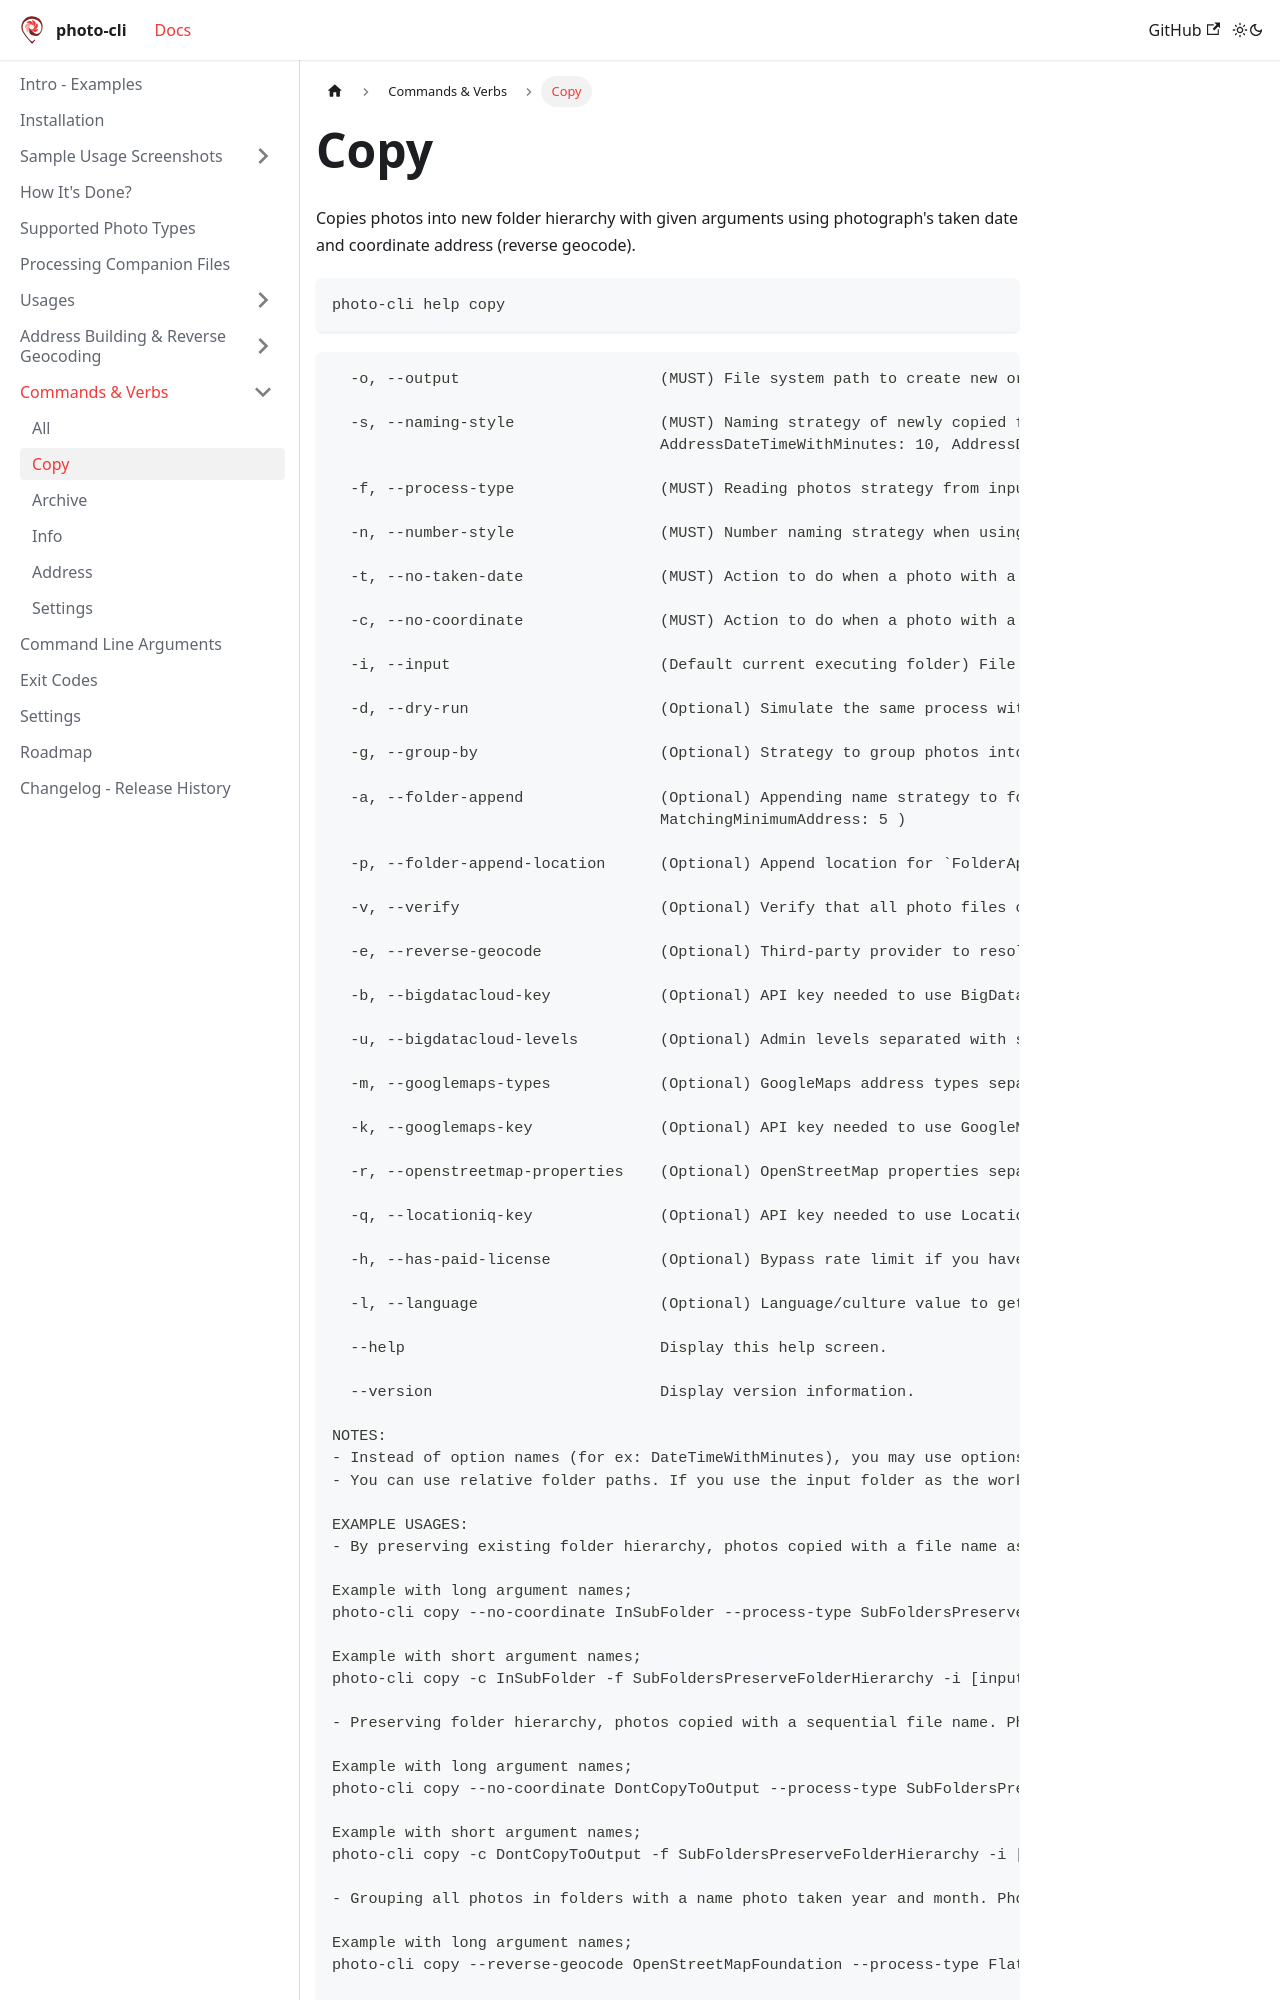

repository: photo-cli/photo-cli.github.io · page: docs/commands-verbs/copy/index.html · generator: docusaurus

---
sidebar_position: 2
---

# Copy

Copies photos into new folder hierarchy with given arguments using photograph's taken date and coordinate address (reverse geocode).

```
photo-cli help copy
```

```
  -o, --output                      (MUST) File system path to create new organized folder. A new folder hierarchy will be created on that location with new file names. (will create folder if not exists)

  -s, --naming-style                (MUST) Naming strategy of newly copied file name. ( Numeric: 1, Day: 2, DateTimeWithMinutes: 3, DateTimeWithSeconds: 4, Address: 5, DayAddress: 6, DateTimeWithMinutesAddress: 7, DateTimeWithSecondsAddress: 8, AddressDay: 9,
                                    AddressDateTimeWithMinutes: 10, AddressDateTimeWithSeconds: 11 )

  -f, --process-type                (MUST) Reading photos strategy from input folder. ( Single: 1, SubFoldersPreserveFolderHierarchy: 2, FlattenAllSubFolders: 3 )

  -n, --number-style                (MUST) Number naming strategy when using `NamingStyle` as `Numeric` or using to numbering the possible same names. ( AllNamesAreSameLength: 1, PaddingZeroCharacter: 2, OnlySequentialNumbers: 3 )

  -t, --no-taken-date               (MUST) Action to do when a photo with a no taken date. ( Continue: 0, PreventProcess: 1, DontCopyToOutput: 2, InSubFolder: 3, AppendToEndOrderByFileName: 4, InsertToBeginningOrderByFileName: 5 )

  -c, --no-coordinate               (MUST) Action to do when a photo with a no coordinate. ( Continue: 0, PreventProcess: 1, DontCopyToOutput: 2, InSubFolder: 3 )

  -i, --input                       (Default current executing folder) File system path to read & copy photos from. ( there will be no modification on input path )

  -d, --dry-run                     (Optional) Simulate the same process without writing to the output folder. (no extra parameter needed)

  -g, --group-by                    (Optional) Strategy to group photos into folders. [Can't use with `FolderProcessType` is `SubFoldersPreserveFolderHierarchy`] ( YearMonthDay: 1, YearMonth: 2, Year: 3, Address: 4 )

  -a, --folder-append               (Optional) Appending name strategy to folder names cloned from source folder hierarchy. [Can be with `FolderProcessType` is `SubFoldersPreserveFolderHierarchy`] ( FirstYearMonthDay: 1, FirstYearMonth: 2, FirstYear: 3, DayRange: 4,
                                    MatchingMinimumAddress: 5 )

  -p, --folder-append-location      (Optional) Append location for `FolderAppendType`. [Can be use with `FolderProcessType` is `SubFoldersPreserveFolderHierarchy`] ( Prefix: 1, Suffix: 2 )

  -v, --verify                      (Optional) Verify that all photo files copied successfully by comparing file hashes. (no extra parameter needed)

  -e, --reverse-geocode             (Optional) Third-party provider to resolve photo taken address by photo's coordinates. ( Disabled: 0 [default], BigDataCloud: 1, OpenStreetMapFoundation: 2, GoogleMaps: 3, LocationIq: 5 )

  -b, --bigdatacloud-key            (Optional) API key needed to use BigDataCloud. https://www.bigdatacloud.com/geocoding-apis/reverse-geocode-to-city-api/ (Instead of using this option, environment name: PHOTO_CLI_BIG_DATA_CLOUD_API_KEY can be used. )

  -u, --bigdatacloud-levels         (Optional) Admin levels separated with space. ( To see which level correspond to which address level, you may use `photo-cli address` to see full response returned from BigDataCloud. )

  -m, --googlemaps-types            (Optional) GoogleMaps address types separated with space. ( To see which level correspond to which address level, you may use `photo-cli address` to see full response returned from GoogleMaps. )

  -k, --googlemaps-key              (Optional) API key needed to use GoogleMaps. https://developers.google.com/maps/documentation/geocoding/overview/ (Instead of using this option, environment name: PHOTO_CLI_GOOGLE_MAPS_API_KEY can be used. )

  -r, --openstreetmap-properties    (Optional) OpenStreetMap properties separated with space. ( To see which level correspond to which address level, you may use `photo-cli address` to see full response returned from OpenStreetMap provider. )

  -q, --locationiq-key              (Optional) API key needed to use LocationIq. https://locationiq.com/docs/ (Instead of using this option, environment name: PHOTO_CLI_LOCATIONIQ_API_KEY can be used. )

  -h, --has-paid-license            (Optional) Bypass rate limit if you have paid license. ( For LocationIq. )

  -l, --language                    (Optional) Language/culture value to get localized address result for BigDataCloud ( https://www.bigdatacloud.com/supported-languages/ ) and GoogleMaps (https://developers.google.com/maps/faq#languagesupport ).

  --help                            Display this help screen.

  --version                         Display version information.

NOTES:
- Instead of option names (for ex: DateTimeWithMinutes), you may use options values too. (for ex: 3)
- You can use relative folder paths. If you use the input folder as the working directory, you don't need to use the input argument.

EXAMPLE USAGES:
- By preserving existing folder hierarchy, photos copied with a file name as photo taken date and time. Photos taken on same date and time, will have a number suffix. Photos that don't have any coordinate or photo taken date will be copied in a relative sub folder.

Example with long argument names;
photo-cli copy --no-coordinate InSubFolder --process-type SubFoldersPreserveFolderHierarchy --input [input-folder] --number-style PaddingZeroCharacter --output [output-folder] --naming-style DateTimeWithMinutes --no-taken-date InSubFolder

Example with short argument names;
photo-cli copy -c InSubFolder -f SubFoldersPreserveFolderHierarchy -i [input-folder] -n PaddingZeroCharacter -o [output-folder] -s DateTimeWithMinutes -t InSubFolder

- Preserving folder hierarchy, photos copied with a sequential file name. Photos that don't have any coordinate or photo taken date won't be copied to output.
